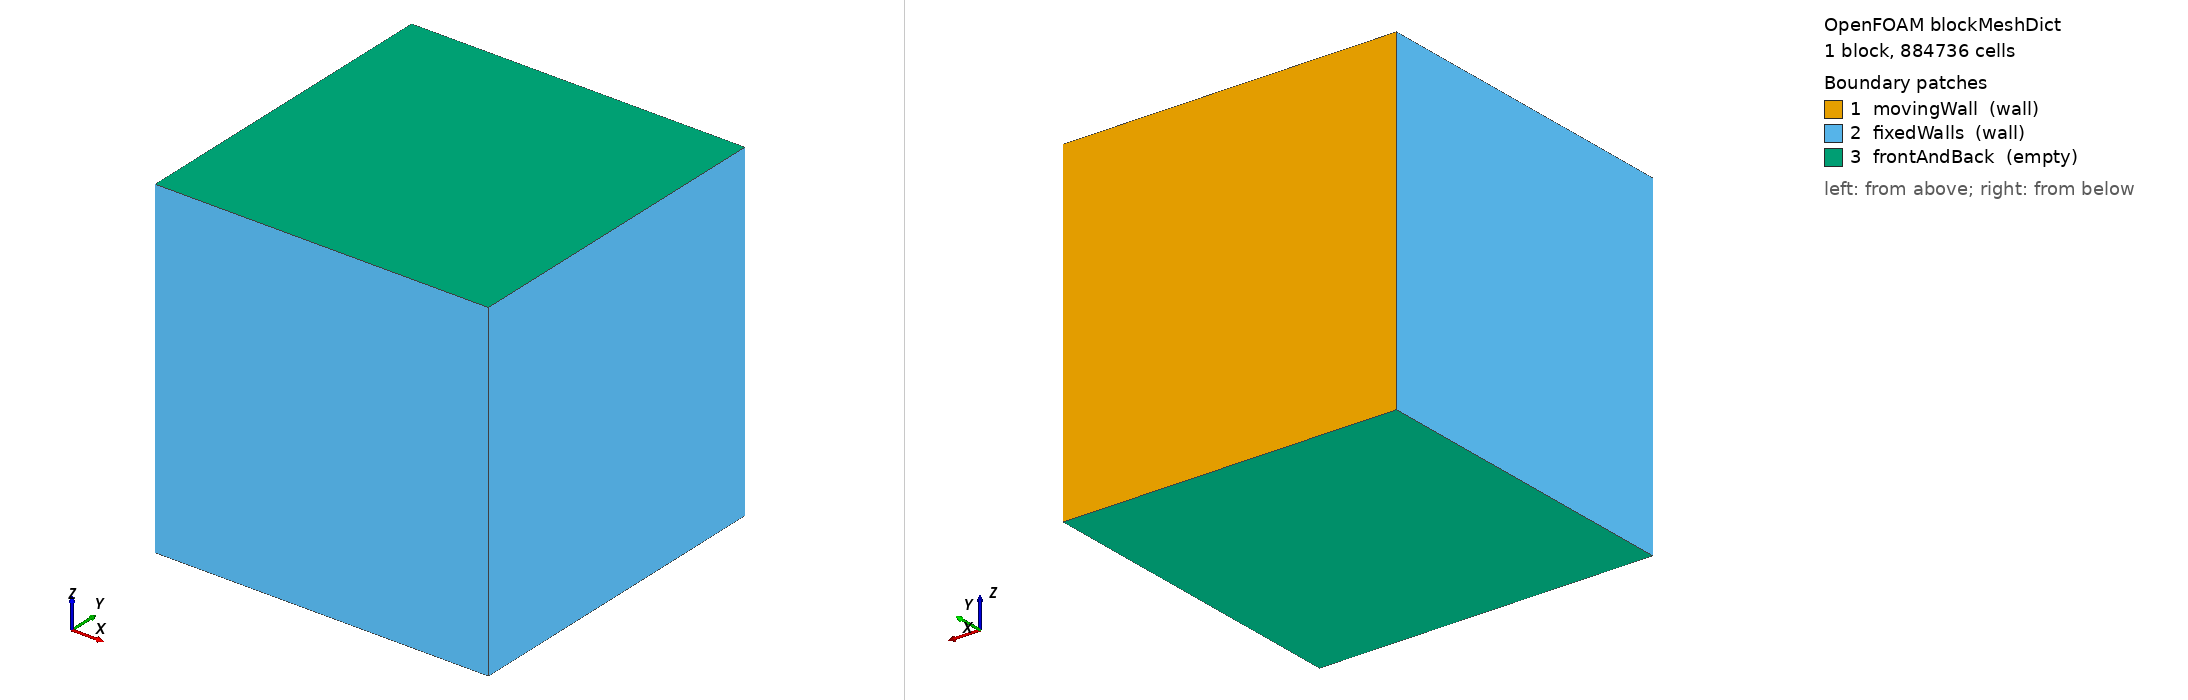

OpenFOAM case: the mesh blockMesh builds from blockMeshDict, 1 block(s), 884736 cells. Boundary patches (legend numbers): 1 movingWall (wall), 2 fixedWalls (wall), 3 frontAndBack (empty). Left view from above one corner, right view from below the opposite corner. Boundary conditions: 0 field file(s) under 0/; 0 of 3 drawn patches have an entry in a shipped field file.

=== system/blockMeshDict ===
/*--------------------------------*- C++ -*----------------------------------*\
| =========                 |                                                 |
| \\      /  F ield         | OpenFOAM: The Open Source CFD Toolbox           |
|  \\    /   O peration     | Version:  v2606                                 |
|   \\  /    A nd           | Website:  www.openfoam.com                      |
|    \\/     M anipulation  |                                                 |
\*---------------------------------------------------------------------------*/
FoamFile
{
    version     2.0;
    format      ascii;
    class       dictionary;
    object      blockMeshDict;
}
// * * * * * * * * * * * * * * * * * * * * * * * * * * * * * * * * * * * * * //

scale   1;

vertices
(
    (0 0 0)
    (1 0 0)
    (1 1 0)
    (0 1 0)
    (0 0 1)
    (1 0 1)
    (1 1 1)
    (0 1 1)
);

blocks
(
    hex (0 1 2 3 4 5 6 7) (96 96 96) simpleGrading (1 1 1)
);

edges
(
);

boundary
(
    movingWall
    {
        type wall;
        faces
        (
            (3 7 6 2)
        );
    }
    fixedWalls
    {
        type wall;
        faces
        (
            (0 4 7 3)
            (2 6 5 1)
            (1 5 4 0)
            (4 5 6 7)
        );
    }
    frontAndBack
    {
        type empty;
        faces
        (
            (0 3 2 1)
            (4 7 6 5)
        );
    }
);

mergePatchPairs
(
);

// ************************************************************************* //
